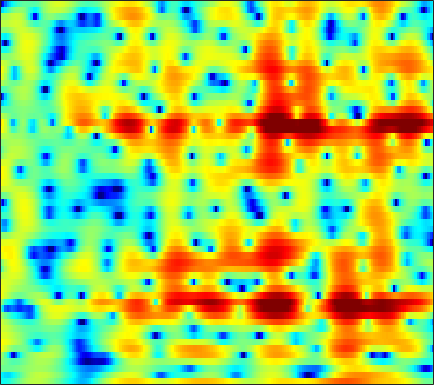

Data behind this chart, as committed beside it:
-4.3761, -4.3618, -4.1952, -3.8423, -3.4553, -2.8157, -2.0882, -1.5212, -0.77894, -0.090247, 0.52581, 0.9323, 1.3909, 1.7493, 1.9501, 2.1288, 2.2138, 2.2145, 2.1305, 1.9456, 1.6774, 1.4217, 1.0193, 0.572
-4.902, -5.469, -6.056, -6.254, -6.056, -5.361, -4.348, -3.507, -2.397, -1.373, -0.4693, 0.122, 0.7939, 1.34, 1.671, 2.009, 2.239, 2.345, 2.399, 2.361, 2.236, 2.089, 1.825, 1.489
-0.5202, -0.6421, -0.7678, -0.8383, -0.8483, -0.8008, -0.6855, -0.5598, -0.3496, -0.1028, 0.1621, 0.3624, 0.6219, 0.856, 1.007, 1.169, 1.279, 1.321, 1.321, 1.253, 1.113, 0.9617, 0.6957, 0.3566
0.5463, 0.1103, -0.4725, -1.016, -1.36, -1.683, -1.809, -1.765, -1.539, -1.165, -0.7165, -0.3598, 0.1075, 0.533, 0.8151, 1.133, 1.376, 1.509, 1.614, 1.634, 1.569, 1.461, 1.234, 0.9143
1.642, 0.4396, -1.648, -4.558, -7.65, -14.21, -17.33, -11.59, -6.889, -4.078, -2.233, -1.237, -0.2596, 0.428, 0.8166, 1.215, 1.524, 1.719, 1.944, 2.127, 2.26, 2.31, 2.292, 2.165
4.48, 3.842, 2.848, 1.773, 0.9992, 0.1593, -0.3302, -0.4579, -0.4369, -0.38, -0.4577, -0.6645, -1.178, -1.998, -2.787, -3.926, -4.754, -4.815, -4.036, -2.733, -1.419, -0.5884, 0.2465, 0.773
4.696, 4.477, 4.103, 3.662, 3.306, 2.803, 2.282, 1.874, 1.284, 0.6045, -0.222, -0.9773, -2.219, -3.807, -5.265, -7.53, -9.567, -9.944, -8.451, -6.255, -4.352, -3.227, -2.123, -1.417
3.69, 3.544, 3.284, 2.957, 2.679, 2.268, 1.814, 1.448, 0.9311, 0.3952, -0.166, -0.5996, -1.18, -1.737, -2.111, -2.517, -2.763, -2.822, -2.733, -2.495, -2.185, -1.944, -1.659, -1.466
3.155, 2.922, 2.561, 2.151, 1.818, 1.353, 0.8734, 0.5152, 0.04855, -0.3884, -0.7744, -1.024, -1.294, -1.48, -1.556, -1.572, -1.495, -1.387, -1.192, -0.956, -0.7257, -0.5803, -0.4321, -0.3548
2.903, 2.428, 1.765, 1.07, 0.5462, -0.1271, -0.7698, -1.234, -1.841, -2.414, -2.912, -3.204, -3.425, -3.417, -3.24, -2.799, -2.177, -1.648, -0.9304, -0.2378, 0.3891, 0.7822, 1.188, 1.457
1.447, 0.4406, -0.8643, -2.017, -2.759, -3.606, -4.4, -4.976, -5.763, -6.706, -7.823, -8.833, -10.37, -11.41, -10.89, -8.473, -5.649, -3.761, -1.668, -0.05944, 1.194, 1.944, 2.708, 3.225
-2.625, -5.904, -10.69, -11.97, -10.9, -10.11, -10.63, -11.55, -12.75, -12.82, -12.06, -11.76, -11.97, -12.4, -11.6, -8.521, -5.064, -2.913, -0.5861, 1.149, 2.35, 2.983, 3.563, 3.887
1.167, -0.8611, -3.217, -4.579, -5.001, -5.635, -7.01, -8.704, -10.72, -10.15, -7.54, -5.696, -3.757, -2.175, -1.143, 0.1115, 1.263, 2.032, 2.798, 3.325, 3.563, 3.488, 3.036, 2.236
4.36, 3.622, 2.688, 1.818, 1.222, 0.5509, -0.002251, -0.3916, -0.7097, -0.7472, -0.5672, -0.3309, 0.07631, 0.4859, 0.7766, 1.108, 1.33, 1.433, 1.395, 1.081, 0.5203, -0.1178, -1.395, -3.314
4.151, 3.771, 3.285, 2.82, 2.476, 2.035, 1.66, 1.407, 1.099, 0.8221, 0.5734, 0.4091, 0.2013, -0.02127, -0.2136, -0.4987, -0.8484, -1.139, -1.518, -1.991, -2.566, -3.019, -3.661, -4.338
3.621, 3.467, 3.278, 3.111, 2.984, 2.777, 2.527, 2.324, 1.993, 1.596, 1.141, 0.7488, 0.1539, -0.5146, -1.067, -1.874, -2.721, -3.394, -4.239, -4.896, -5.366, -5.559, -5.58, -5.377
1.943, 2.268, 2.716, 3.103, 3.32, 3.486, 3.465, 3.338, 3.031, 2.569, 1.945, 1.365, 0.4446, -0.6451, -1.589, -3.037, -4.709, -6.189, -8.505, -10.86, -12.35, -12.16, -10.47, -8.367
-2.623, -0.5187, 1.502, 2.849, 3.503, 4.038, 4.229, 4.149, 3.814, 3.231, 2.409, 1.662, 0.4969, -0.86, -1.996, -3.7, -5.641, -7.34, -10.27, -13.8, -16.72, -16.01, -12.56, -9.357
-0.3948, 1.006, 2.54, 3.651, 4.193, 4.54, 4.532, 4.302, 3.693, 2.759, 1.541, 0.4696, -1.127, -2.814, -4.042, -5.527, -6.833, -7.561, -8.47, -9.243, -9.521, -9.45, -8.914, -7.935
3.607, 4.105, 4.66, 5.014, 5.149, 5.077, 4.686, 4.19, 3.188, 1.764, -0.1575, -1.995, -5.057, -8.898, -12.01, -14.12, -13.1, -12.01, -11.01, -10.98, -11.51, -12.07, -12.67, -12.46
4.541, 4.818, 5.093, 5.198, 5.164, 4.965, 4.509, 3.978, 3.001, 1.657, -0.1397, -1.819, -4.559, -7.843, -10.26, -11.86, -11.19, -10.66, -10.49, -11, -12.66, -14.86, -19.98, -24.01
3.51, 3.655, 3.816, 3.949, 3.981, 3.949, 3.789, 3.55, 3.073, 2.376, 1.493, 0.7146, -0.442, -1.596, -2.416, -3.386, -4.151, -4.597, -5.351, -6.088, -6.92, -7.569, -8.269, -8.607
0.5335, 0.474, 0.5741, 0.9506, 1.335, 1.844, 2.31, 2.575, 2.758, 2.756, 2.579, 2.331, 1.894, 1.361, 0.9194, 0.3083, -0.3682, -0.8278, -1.453, -2.09, -2.672, -3.062, -3.506, -3.852
-6.109, -7.774, -7.798, -5.443, -3.456, -1.21, 0.4421, 1.378, 2.28, 2.862, 3.151, 3.219, 3.132, 2.857, 2.558, 2.06, 1.462, 0.9398, 0.2852, -0.3996, -1.029, -1.438, -1.89, -2.204
-7.218, -9.232, -9.373, -6.454, -4.212, -1.712, 0.2085, 1.306, 2.422, 3.183, 3.633, 3.789, 3.765, 3.498, 3.155, 2.507, 1.709, 0.9553, -0.1138, -1.239, -2.31, -2.987, -3.588, -3.8
-2.455, -2.774, -2.608, -1.933, -1.085, 0.1216, 1.328, 2.138, 3.041, 3.682, 4.064, 4.162, 4.047, 3.659, 3.174, 2.252, 1.038, -0.1096, -2.074, -4.5, -7.569, -10.15, -12.31, -10.94
-4.934, -5.391, -4.566, -2.835, -1.452, 0.2821, 1.701, 2.578, 3.482, 4.087, 4.397, 4.442, 4.255, 3.775, 3.22, 2.212, 0.8413, -0.3734, -2.416, -4.931, -7.994, -10.47, -12.47, -11.19
-11.85, -15.49, -9.161, -4.378, -1.991, 0.2331, 1.842, 2.733, 3.573, 4.092, 4.31, 4.294, 4.037, 3.511, 2.952, 2.001, 0.7716, -0.264, -1.755, -3.326, -4.751, -5.608, -6.291, -6.403
-0.7238, -0.8875, -0.5594, 0.1995, 0.8912, 1.764, 2.505, 2.942, 3.343, 3.558, 3.571, 3.443, 3.084, 2.508, 1.921, 0.9307, -0.3244, -1.46, -3.156, -5.103, -7.099, -8.37, -9.277, -8.93
2.723, 2.657, 2.595, 2.605, 2.595, 2.648, 2.653, 2.631, 2.58, 2.469, 2.3, 2.115, 1.764, 1.26, 0.7423, -0.1885, -1.349, -2.541, -4.477, -7.173, -11.14, -16.02, -28.17, -15.94
4.197, 4.007, 3.649, 3.179, 2.772, 2.143, 1.494, 1.033, 0.5302, 0.2133, 0.08959, 0.08587, 0.09763, 0.01258, -0.1517, -0.5705, -1.21, -1.846, -2.934, -4.158, -5.417, -6.169, -6.611, -6.232
4.997, 4.61, 3.929, 2.984, 2.103, 0.5475, -1.37, -3.02, -5.085, -5.775, -4.744, -3.581, -2.217, -1.283, -0.8556, -0.5711, -0.6716, -0.8077, -1.192, -1.575, -1.906, -2.05, -2.065, -1.84
4.902, 4.536, 3.886, 2.91, 1.929, 0.1175, -2.489, -5.272, -10.4, -12.58, -7.862, -5.141, -2.832, -1.467, -0.9164, -0.5706, -0.663, -0.867, -1.282, -1.728, -2.002, -2.039, -1.813, -1.304
3.096, 3.232, 3.229, 2.954, 2.576, 1.877, 0.9576, 0.2525, -0.5558, -0.8982, -0.8359, -0.5903, -0.2848, -0.1099, -0.1803, -0.6487, -1.402, -2.377, -3.958, -6.014, -7.839, -8.155, -6.675, -4.539
-0.3616, 0.7537, 1.718, 2.302, 2.498, 2.564, 2.468, 2.334, 2.1, 1.869, 1.648, 1.462, 1.183, 0.7393, 0.3041, -0.5606, -1.738, -3.026, -5.299, -8.625, -13.12, -14.44, -10.27, -6.358
-1.518, -0.4106, 0.6963, 1.431, 1.817, 2.093, 2.226, 2.224, 2.166, 1.979, 1.761, 1.538, 1.185, 0.7224, 0.2986, -0.2995, -1.137, -1.746, -2.689, -3.545, -4.129, -4.236, -3.881, -3.206
0.06981, 0.5102, 0.98, 1.3, 1.455, 1.595, 1.618, 1.593, 1.508, 1.375, 1.144, 0.9441, 0.5844, 0.2463, -0.04671, -0.3823, -0.7553, -0.9176, -1.201, -1.379, -1.492, -1.499, -1.455, -1.364
1.98, 2.025, 1.891, 1.63, 1.34, 1.065, 0.8865, 0.8615, 0.8062, 0.7638, 0.5111, 0.2158, -0.2904, -0.8313, -1.098, -1.365, -1.111, -0.9905, -0.6292, -0.3707, -0.1934, -0.1451, -0.1695, -0.1918
4.595, 4.11, 2.979, 1.319, -0.2689, -2.193, -2.481, -1.653, -0.302, 0.3909, 0.4236, -0.1649, -1.659, -4.18, -6.148, -6.343, -3.861, -2.038, -0.3484, 0.5348, 0.7997, 0.6733, 0.3263, -0.02661
5.401, 4.592, 2.965, 0.458, -2.634, -7.686, -7.756, -4.388, -1.197, 0.2864, 0.7522, 0.3231, -1.169, -3.611, -5.451, -6.021, -3.525, -1.53, -0.1462, 0.3188, -0.2349, -1.369, -4.135, -9.265
2.311, 1.834, 1.163, 0.205, -0.251, -0.9103, -0.9855, -0.7865, -0.3352, 0.08159, 0.2045, 0.1279, -0.1862, -0.6254, -0.8402, -1.057, -0.9016, -0.9332, -0.8913, -1.17, -1.802, -2.582, -3.961, -5.225
-1.385, -1.411, -1.395, -1.272, -1.061, -0.8317, -0.5724, -0.35, -0.08298, 0.1228, 0.1832, 0.1879, 0.1053, -0.07944, -0.3037, -0.4704, -0.746, -0.976, -1.228, -1.498, -1.736, -1.875, -1.888, -1.686
-7.077, -6.479, -5.042, -3.386, -2.52, -1.375, -0.5715, -0.1064, 0.3446, 0.6168, 0.7707, 0.7699, 0.6437, 0.3996, 0.1155, -0.3348, -0.9232, -1.284, -1.835, -2.238, -2.427, -2.354, -1.981, -1.296
-18.37, -11.9, -6.818, -3.932, -2.406, -0.9645, 0.08238, 0.6536, 1.191, 1.523, 1.674, 1.644, 1.425, 0.9938, 0.5659, -0.3436, -1.452, -2.442, -4.004, -5.514, -6.373, -6.158, -4.865, -3.095
-2.289, -2.29, -1.826, -1.122, -0.5516, 0.02428, 0.5725, 0.9319, 1.356, 1.679, 1.829, 1.844, 1.668, 1.205, 0.6574, -0.4234, -1.919, -3.551, -6.543, -11.43, -23.22, -18.51, -9.799, -5.444
1.923, 1.347, 0.6857, 0.09727, -0.3392, -0.701, -0.8308, -0.6897, -0.2156, 0.3962, 0.9515, 1.254, 1.422, 1.284, 0.9081, 0.2189, -0.8373, -1.896, -3.355, -4.811, -5.68, -5.71, -4.975, -3.677
3.961, 3.058, 1.582, -0.3197, -2.181, -5.022, -7.318, -6.787, -4.098, -1.543, 0.302, 1.22, 1.963, 2.244, 2.187, 1.794, 1.045, 0.3755, -0.6662, -1.752, -2.686, -3.217, -3.518, -3.397
4.708, 3.852, 2.401, 0.4147, -1.408, -4.578, -7.296, -6.652, -3.476, -0.7204, 1.226, 2.216, 3.019, 3.323, 3.303, 2.835, 2.006, 1.193, -0.3105, -2.175, -4.462, -6.354, -8.671, -9.412
3.108, 2.7, 2.096, 1.385, 0.9437, 0.4441, 0.2919, 0.4639, 1.025, 1.775, 2.493, 2.925, 3.261, 3.268, 3.071, 2.434, 1.454, 0.4621, -1.348, -3.755, -7, -10.28, -16.25, -19.27
0.2334, 0.1844, 0.1784, 0.3372, 0.5352, 0.8989, 1.378, 1.791, 2.351, 2.874, 3.282, 3.485, 3.587, 3.45, 3.134, 2.529, 1.626, 0.7167, -0.7683, -2.562, -4.636, -6.286, -8.336, -10.15
-3.962, -4.253, -4.211, -3.317, -2.364, -0.8529, 0.5394, 1.441, 2.446, 3.205, 3.733, 3.97, 4.084, 3.977, 3.735, 3.23, 2.473, 1.726, 0.5881, -0.7417, -2.239, -3.455, -5.206, -7.027
-8.977, -13.26, -24, -11.58, -6.854, -3.069, -0.5317, 0.84, 2.203, 3.148, 3.772, 4.055, 4.205, 4.124, 3.958, 3.511, 2.88, 2.304, 1.385, 0.2894, -0.9368, -1.952, -3.423, -4.944
-4.276, -5.037, -5.317, -4.276, -2.965, -1.138, 0.4352, 1.412, 2.399, 3.09, 3.501, 3.655, 3.681, 3.518, 3.292, 2.871, 2.338, 1.888, 1.132, 0.2315, -0.8437, -1.758, -3.144, -4.731
0.314, 0.2076, 0.2662, 0.5382, 0.898, 1.487, 2.051, 2.422, 2.788, 2.97, 2.95, 2.807, 2.484, 2.052, 1.653, 1.182, 0.7429, 0.4104, -0.03893, -0.5669, -1.301, -2.028, -3.317, -5.109
2.28, 2.189, 2.21, 2.362, 2.533, 2.753, 2.949, 3.011, 2.971, 2.709, 2.206, 1.642, 0.6377, -0.5743, -1.489, -2.45, -2.767, -2.615, -2.062, -1.581, -1.378, -1.504, -2.031, -3.044
1.276, 1.209, 1.368, 1.739, 2.028, 2.391, 2.657, 2.746, 2.65, 2.265, 1.497, 0.607, -1.162, -3.954, -7.112, -14.69, -14.9, -8.805, -4.516, -2.088, -0.6437, -0.004738, 0.3945, 0.4167
-6.026, -5.528, -4.065, -2.602, -1.677, -0.6528, 0.07002, 0.4656, 0.742, 0.7348, 0.3696, -0.1488, -1.2, -2.65, -3.825, -5.126, -5.073, -4.145, -2.396, -0.7893, 0.4631, 1.193, 1.885, 2.316
-18.44, -14.08, -9.982, -7.643, -6.367, -5.117, -3.981, -3.212, -2.307, -1.652, -1.262, -1.159, -1.225, -1.416, -1.569, -1.673, -1.527, -1.212, -0.6201, 0.1081, 0.872, 1.412, 2.061, 2.579
